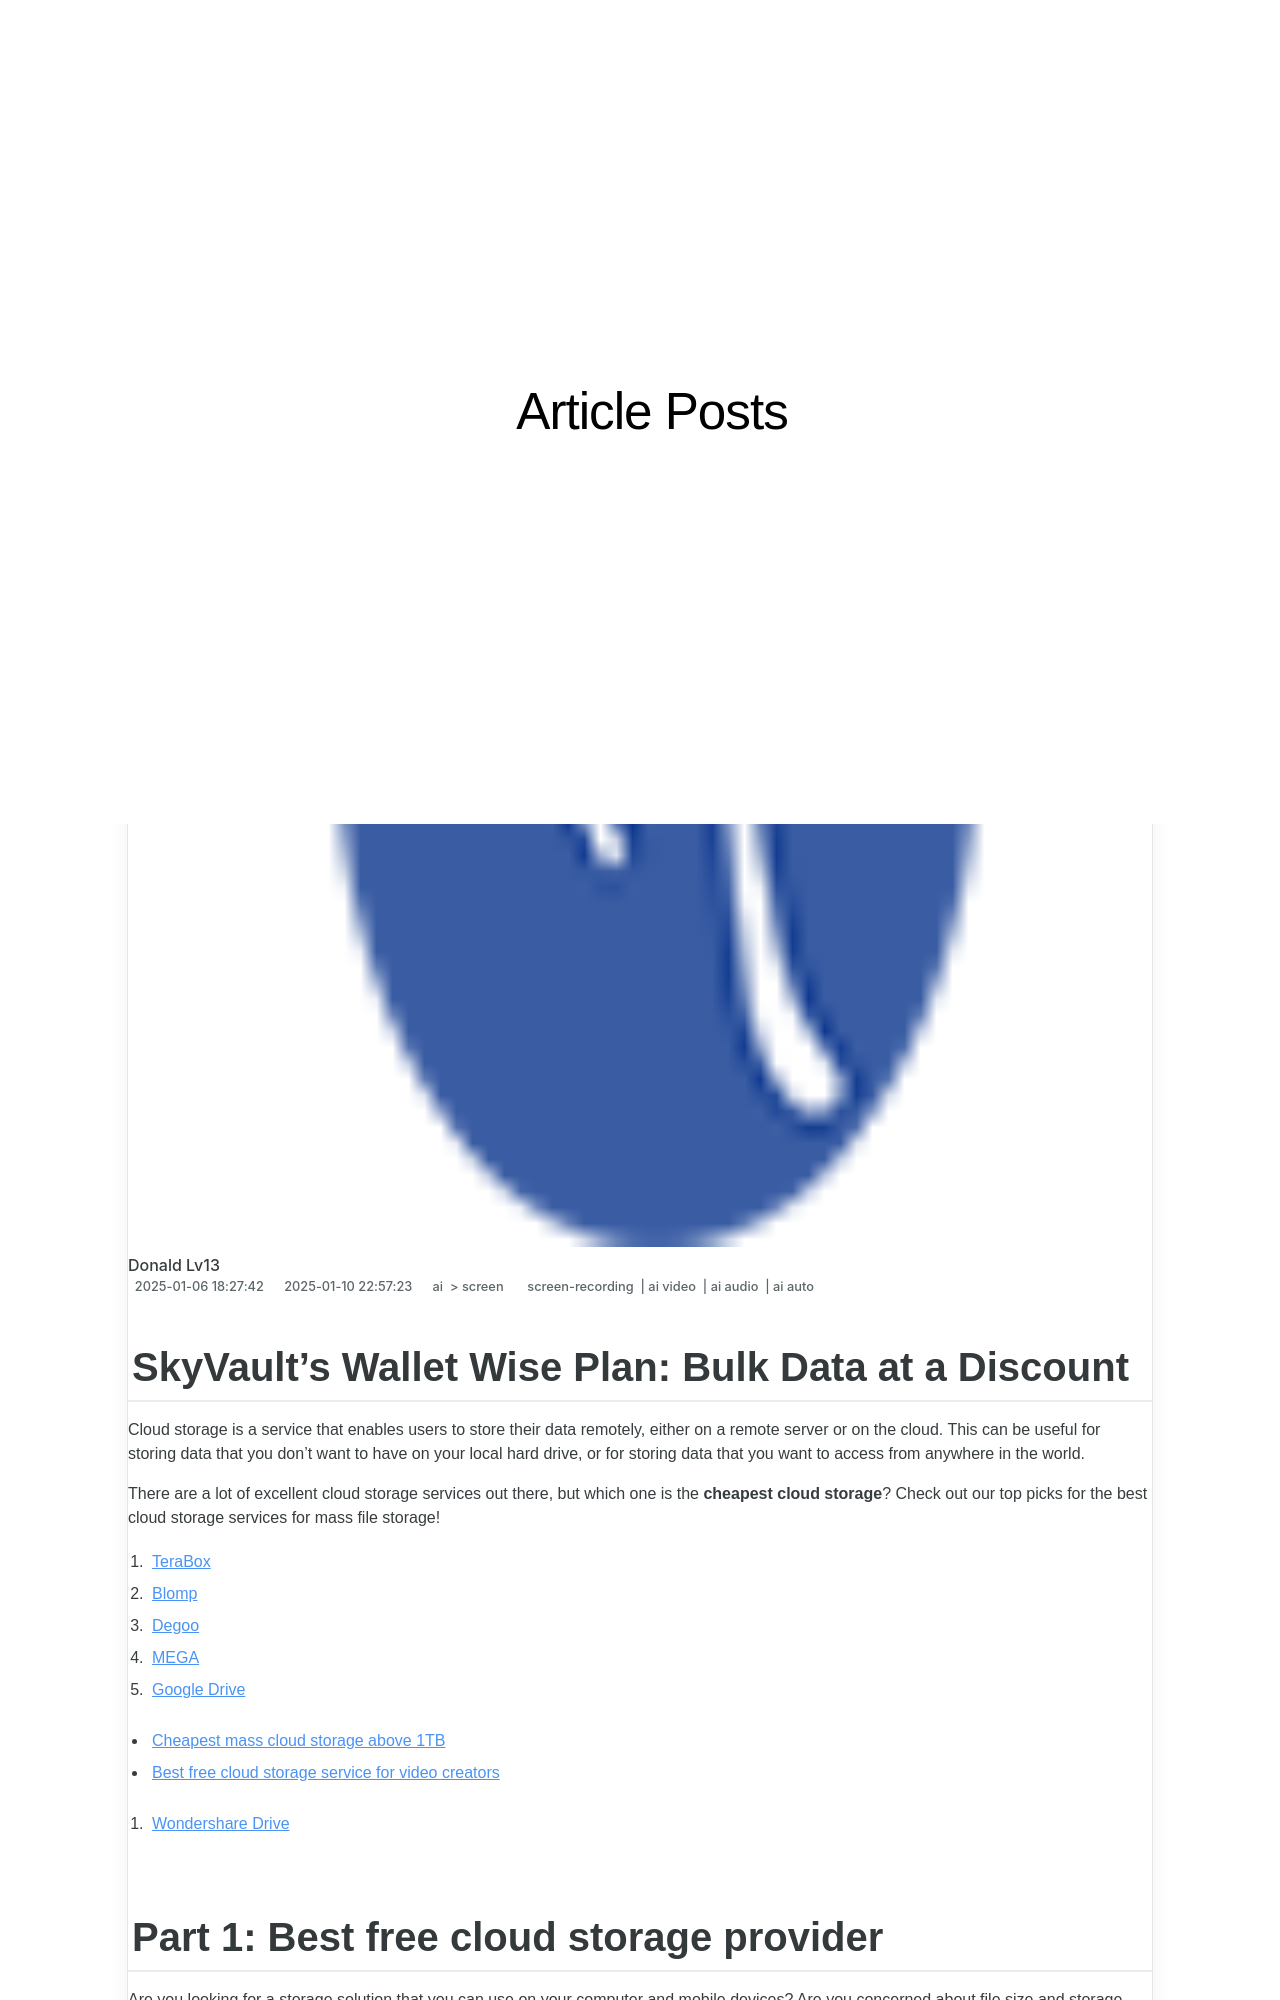

repository: techidaily/site-article-posts · page: in-2024-skyvaults-wallet-wise-plan-bulk-data-at-a-discount/index.html · generator: jekyll

---
title: "\"In 2024, SkyVault's Wallet Wise Plan  Bulk Data at a Discount\""
date: 2025-01-06T18:27:42.082Z
updated: 2025-01-10T22:57:23.293Z
tags: 
  - screen-recording
  - ai video
  - ai audio
  - ai auto
categories: 
  - ai
  - screen
description: "\"This Article Describes In 2024, SkyVault's Wallet Wise Plan: Bulk Data at a Discount\""
excerpt: "\"This Article Describes In 2024, SkyVault's Wallet Wise Plan: Bulk Data at a Discount\""
keywords: "\"SkyVault Savings,Bulk Discount Vault,Data Wise Plans,Cost-Effective Storage,Secure Vault Plan,Wallet Saver Deals,Pricey Data Off\""
thumbnail: https://thmb.techidaily.com/be8ed6a4e78ad75b0aa927e5deab19fb5e1ff02b9f258c0a63e3b6ef48739db7.jpg
---

## SkyVault's Wallet Wise Plan: Bulk Data at a Discount

Cloud storage is a service that enables users to store their data remotely, either on a remote server or on the cloud. This can be useful for storing data that you don't want to have on your local hard drive, or for storing data that you want to access from anywhere in the world.

There are a lot of excellent cloud storage services out there, but which one is the **cheapest cloud storage**? Check out our top picks for the best cloud storage services for mass file storage!

1. [TeraBox](#part1-1)
2. [Blomp](#part1-2)
3. [Degoo](#part1-3)
4. [MEGA](#part1-4)
5. [Google Drive](#part1-5)

* [Cheapest mass cloud storage above 1TB](#part2)
* [Best free cloud storage service for video creators](#part3)  

1. [Wondershare Drive](#part3-1)

## Part 1: Best free cloud storage provider

Are you looking for a storage solution that you can use on your computer and mobile devices? Are you concerned about file size and storage costs? Do you want to be able to access your files from anywhere?

Cloud storage is a great way to save your files without storing them on your computer. There are many great cloud storage providers, so it can be hard to decide which one to choose. Here are a few of the best free cloud storage providers.
